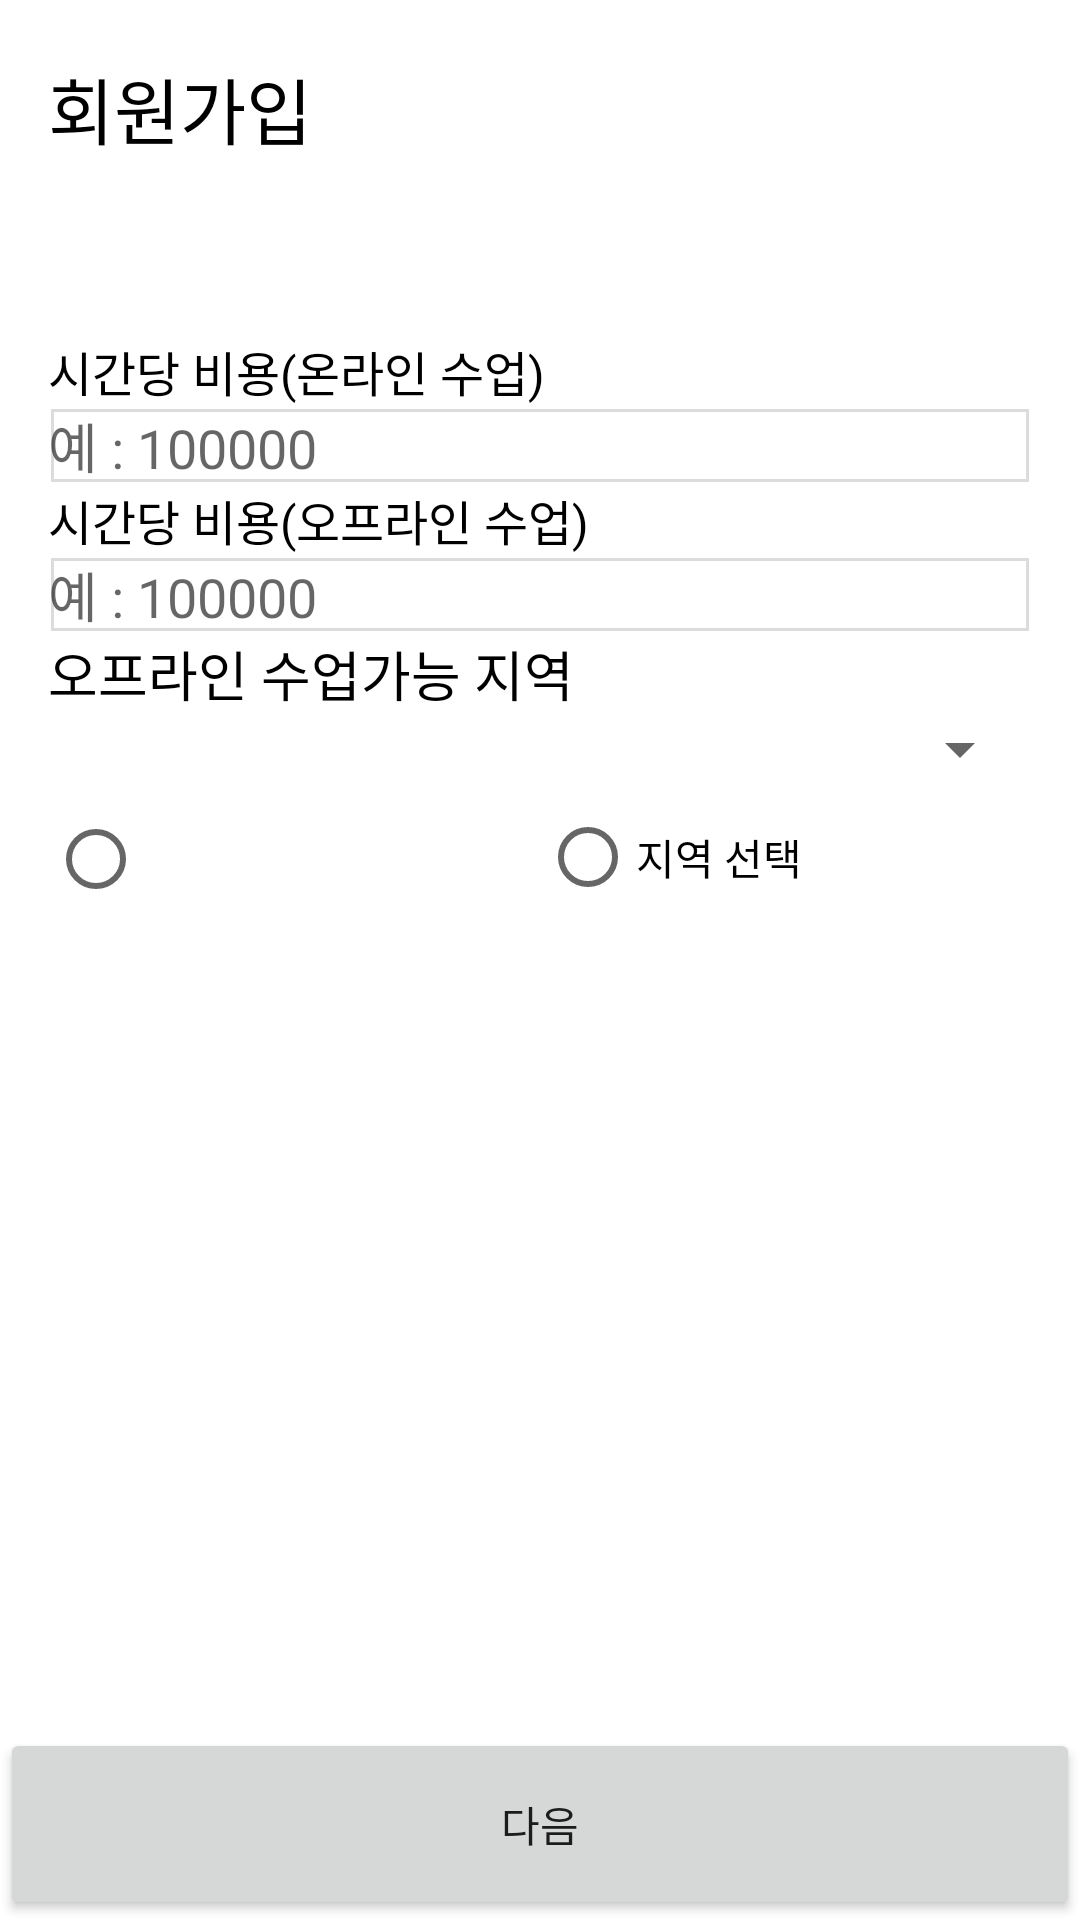

Produce the Android XML layout that renders to this screen, including the resource entries it uses.
<!-- AndroidManifest.xml: application theme Theme.MaterialComponents.Light.NoActionBar -->
<!-- res/layout/activity_teacher_register_location.xml -->
<?xml version="1.0" encoding="utf-8"?>
<androidx.constraintlayout.widget.ConstraintLayout xmlns:android="http://schemas.android.com/apk/res/android"
    xmlns:app="http://schemas.android.com/apk/res-auto"
    xmlns:tools="http://schemas.android.com/tools"
    android:layout_width="match_parent"
    android:layout_height="match_parent"
    tools:context=".TeacherRegisterLocationActivity">


    <androidx.constraintlayout.widget.Guideline
        android:id="@+id/guideline4"
        android:layout_width="wrap_content"
        android:layout_height="wrap_content"
        android:orientation="horizontal"
        app:layout_constraintGuide_percent="0.15" />

    <androidx.constraintlayout.widget.Guideline
        android:id="@+id/guideline9"
        android:layout_width="wrap_content"

        android:layout_height="wrap_content"
        android:orientation="horizontal"
        app:layout_constraintGuide_percent="0.9" />

    <TextView
        android:id="@+id/textView_title"
        android:layout_width="wrap_content"
        android:layout_height="wrap_content"
        android:text="@string/register"
        android:layout_marginStart="16dp"
        android:layout_marginLeft="16dp"
        android:textColor="@color/black"
        android:textSize="24sp"
        app:layout_constraintBottom_toTopOf="@+id/guideline4"
        app:layout_constraintStart_toStartOf="parent"
        app:layout_constraintTop_toTopOf="parent"
        app:layout_constraintVertical_bias="0.3" />


    <TextView
        android:id="@+id/textView2"
        android:layout_width="wrap_content"
        android:layout_height="wrap_content"
        android:layout_marginTop="12dp"
        android:textColor="@color/black"
        android:textSize="24sp"
        app:layout_constraintEnd_toEndOf="@+id/textView_title"
        app:layout_constraintHorizontal_bias="0.0"
        app:layout_constraintStart_toStartOf="@+id/textView_title"
        app:layout_constraintTop_toBottomOf="@+id/textView_title" />

        <ScrollView
            android:layout_width="0dp"
            android:layout_height="0dp"
            android:orientation="vertical"
            android:padding="16dp"
            app:layout_constraintBottom_toTopOf="@+id/guideline9"
            app:layout_constraintEnd_toEndOf="parent"
            app:layout_constraintStart_toStartOf="parent"
            app:layout_constraintTop_toTopOf="@+id/guideline4">

        <LinearLayout
            android:layout_width="match_parent"
            android:layout_height="match_parent"
            android:orientation="vertical"
            >

            <LinearLayout
                android:id="@+id/linearLayout_online"
                android:layout_width="match_parent"
                android:layout_height="wrap_content"
                android:orientation="vertical"

                >
                <TextView
                    android:layout_width="match_parent"
                    android:layout_height="wrap_content"
                    android:text="@string/teacher_register_hourly_rate_on"
                    android:textColor="@color/black"
                    android:textSize="16sp" />

                <EditText
                    android:id="@+id/editTextText_hourly_rate_on"
                    android:layout_width="match_parent"
                    android:layout_height="wrap_content"
                    android:background="@drawable/layout_border_all"
                    android:hint="예 : 100000"
                    android:inputType="number" />

            </LinearLayout>

            <LinearLayout
                android:id="@+id/linearLayout_offline"
                android:layout_width="match_parent"
                android:layout_height="wrap_content"
                android:orientation="vertical"

                >
                <TextView
                    android:layout_width="match_parent"
                    android:layout_height="wrap_content"
                    android:text="@string/teacher_register_hourly_rate_off"
                    android:textColor="@color/black"
                    android:textSize="16sp" />

                <EditText
                    android:id="@+id/editTextText_hourly_rate_off"
                    android:layout_width="match_parent"
                    android:layout_height="wrap_content"
                    android:background="@drawable/layout_border_all"
                    android:hint="예 : 100000"
                    android:inputType="number" />

            </LinearLayout>

            <TextView
                android:layout_width="match_parent"
                android:layout_height="wrap_content"
                android:text="@string/teacher_register_location"
                android:textColor="@color/black"
                android:textSize="18sp"
                />

            <Spinner
                android:id="@+id/spinner_location"
                android:layout_width="match_parent"
                android:layout_height="wrap_content"
                />

            <RadioGroup
                android:id="@+id/radioGroup_location"
                android:layout_width="match_parent"
                android:layout_height="wrap_content"
                android:orientation="horizontal"

                >
                <RadioButton
                    android:id="@+id/radioButton_location_all"
                    android:layout_width="0dp"
                    android:layout_height="wrap_content"
                    android:layout_weight="1"

                    />
                <RadioButton
                    android:id="@+id/radioButton_location_chose"
                    android:layout_width="0dp"
                    android:layout_height="wrap_content"
                    android:layout_weight="1"
                    android:text="@string/teacher_register_location_chose"
                    />
            </RadioGroup>

            <androidx.recyclerview.widget.RecyclerView
                android:id="@+id/recyclerView_location"
                android:layout_width="match_parent"
                android:layout_height="200dp"
                android:visibility="gone"
                />

            <androidx.recyclerview.widget.RecyclerView
                android:id="@+id/recyclerView_location2"
                android:layout_width="match_parent"
                android:layout_height="wrap_content"

                />





            </LinearLayout>
        </ScrollView>

    <Button
        android:id="@+id/button_next"
        android:layout_width="0dp"
        android:layout_height="0dp"
        android:text="@string/next"
        app:layout_constraintBottom_toBottomOf="parent"
        app:layout_constraintEnd_toEndOf="parent"
        app:layout_constraintStart_toStartOf="parent"
        app:layout_constraintTop_toTopOf="@+id/guideline9" />

</androidx.constraintlayout.widget.ConstraintLayout>
<!-- resources referenced by this layout -->
<resources>
  <color name="black">#FF000000</color>
  <!-- drawable layout_border_all (drawable) -->
  <?xml version="1.0" encoding="utf-8"?>
  <layer-list xmlns:android="http://schemas.android.com/apk/res/android" >
  
      <item
          android:bottom="1dp"
          android:left="1dp"
          android:right="1dp"
          android:top="1dp">
          <shape android:shape="rectangle" >
              <stroke
                  android:width="1dp"
                  android:color="#dcdcdc" />
              <solid android:color="#FFF" />
          </shape>
      </item>
  </layer-list>
  <string name="next">다음</string>
  <string name="register">회원가입</string>
  <string name="teacher_register_hourly_rate_off">시간당 비용(오프라인 수업)</string>
  <string name="teacher_register_hourly_rate_on">시간당 비용(온라인 수업)</string>
  <string name="teacher_register_location">오프라인 수업가능 지역</string>
  <string name="teacher_register_location_chose">지역 선택</string>
</resources>
